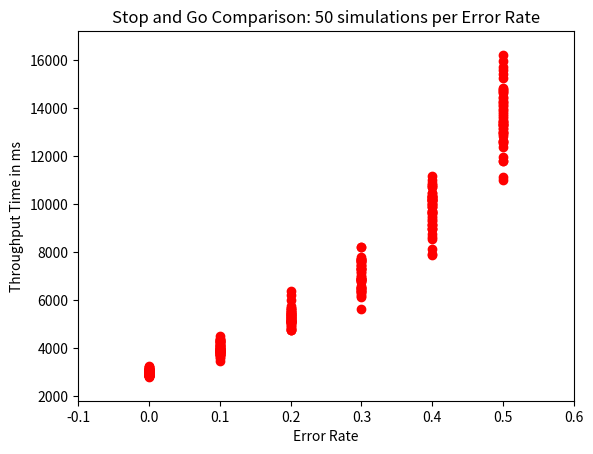
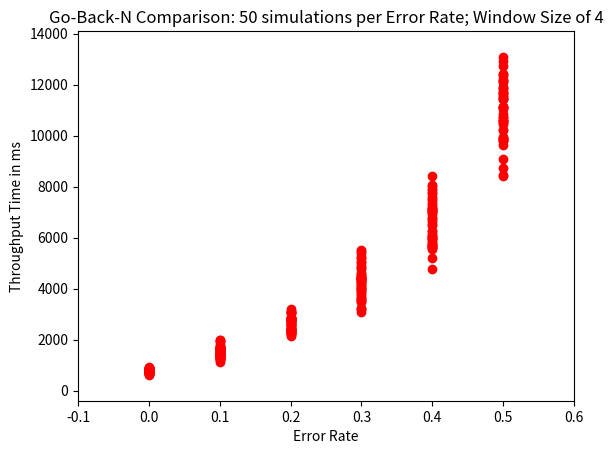
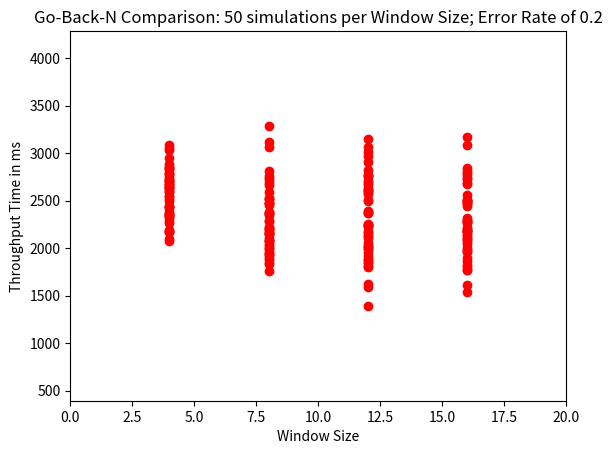
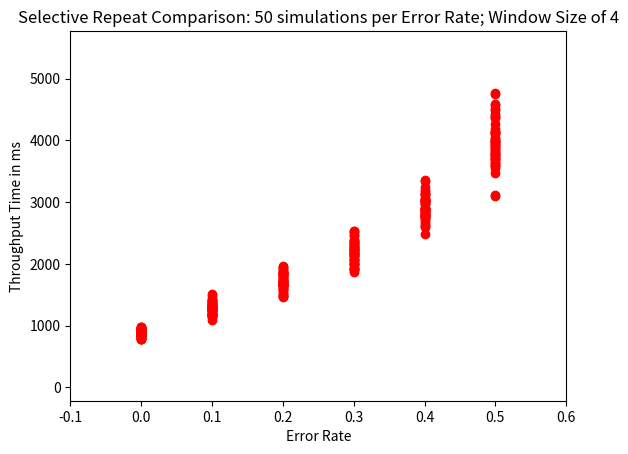
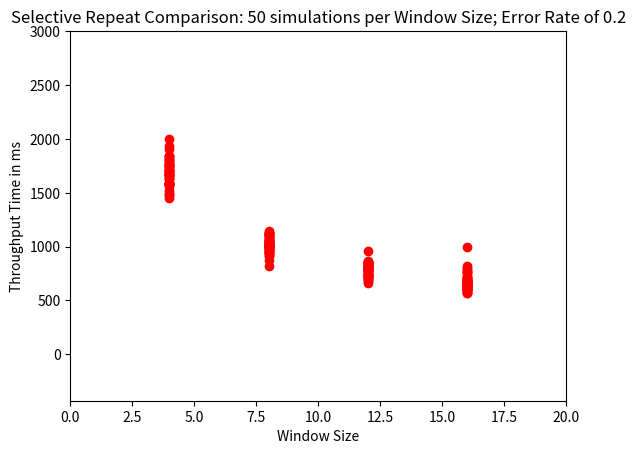

Recreate these plots in Python, in order.
#!/usr/bin/python

# [redacted]
#CPE 400 Project 1
import random
import os
import matplotlib.pyplot as plt

#SIMULATOR CLASS
class simulation():
	def __init__(self, errorRate, windowSize = 1):
		#TOTALS
		self._totalThroughput = 0
		self._cycles = 0
		#MEMBERS		
		self._flag = False #this is the flag that indicates that all packets have been sent
		self._timer = 0;
		self._timeout = 45; #ms
		self._error = errorRate
		self._winSize = windowSize #USED FOR Go-Back-N and Selective Repeat
		#SENDER
		self._ackbox = []
		self._queue = []
		i = 0
		while(i < 100):
			tempPacket = packet(i)
			self._queue.append(tempPacket)
			i += 1
		#RECEIVER
		self._inbox = []

	#SELECTIVE REPEAT
	def selectiveRepeat(self):
		#no more packets to be sent		
		if not self._queue:
			self._totalThroughput = self._timer
			self._flag = True
			return self._flag
		#send packets within the window size
		i = 1
		sequenceNumber = 0
		for n in list(range(self._winSize)):
			try:
				if self.sendPacket(self._queue[sequenceNumber]):
					#send ACK if packet doesn't fail
					if not self.sendACK(self._queue[sequenceNumber]): i-=1#it failed- wait the entire rtt
				else: i -= 1 #it failed- wait the entire rtt
				i+=1
				self._cycles += 1
			except:
				break
			sequenceNumber += 1
		#All packets were successful
		if i > self._winSize or not self._queue:
			self._timer += random.randint(10,50)
		#A packet was lost
		else:
			self._timer += self._timeout
		return self._flag

	#GO BACK N
	def goBackNTrip(self):
		#no more packets to be sent		
		if not self._queue:
			self._totalThroughput = self._timer
			self._flag = True
			return self._flag
		#send packets within the window size
		i = 1
		for n in list(range(self._winSize)):
			if self._queue:
				if self.sendPacket(self._queue[0]):
					#send ACK if packet doesn't fail
					if not self.sendACK(self._queue[0]):
						#it failed- wait the entire rtt
						#ignore the rest of the packets sent we failed on ack
						break
				else:
					#it failed- wait the entire rtt
					#ignore the rest of the packets because we failed
					break
				i+=1
				self._cycles += 1
		#All packets were successful
		if i > self._winSize or not self._queue:
			self._timer += random.randint(10,50)
		#A packet was lost
		else:
			self._timer += self._timeout
		return self._flag

	#STOP AND GO
	def stopAndGoTrip(self):
		self._cycles += 1
		#no more packets to be sent		
		if not self._queue:
			self._totalThroughput = self._timer
			self._flag = True
		#send packet
		elif self.sendPacket(self._queue[0]):
			#send ACK if packet doesn't fail (timer is handled inside ack
			if self.sendACK(self._queue[0]):
				#it was a success so our rtt is a random value between 10 and 50.
				self._timer += random.randint(10,50)
			else:
				#it failed so we wait the entire rtt
				self._timer += self._timeout
		else:
			#it failed so we wait the entire timeout period
			self._timer += self._timeout

	#RECEIVER
	def sendACK(self, p):
		if self.isSuccess():
			#place an ack in the ackbox
			self._ackbox.append(p)
			return True
		return False

	#SENDER
	def sendPacket(self, p):
		self.cleanAckBox() #clean up queue based on the Acks in the ackbox
		if not self._queue:
			return False
		if self.isSuccess():
			#if packet is not in inbox
			if not filter(lambda x: x.id == p.id, self._inbox):
				#copy a packet into inbox
				self._inbox.append(p)
			return True
		return False

	#RANDOM CHANCE OF FAILURE
	def isSuccess(self):
		chance = random.randint(0,10)
		if chance < 10 * self._error:
			return False
		else:
			return True

	#Packet and Ack MAINTENANCE
	def cleanAckBox(self):
		if not self._ackbox:
			return 0
		#foreach acknowledgement in the ack box
		for ack in self._ackbox:
			#find the corresponding packet in the queue and remove it from the queue
			try:
				self._queue.remove(ack)
			except:
				print('Tried removing a packet that didn\'t exist.')
					
		#clear ackbox
		while self._ackbox:
			self._ackbox.pop()
		return 0

		
#PACKET CLASS
class packet():
	def __eq__(self, other):
		return self.id == other.id

	def __init__(self, packid):
		#generate 24 random binary int32 to simulate 100bytes 
		#(96 random bytes + a single 32 bit int id = 100bytes) 
		self.data = []
		i = 0
		while i < 24:
			self.data.append(os.urandom(96))
			i += 1
		self.id = packid
#MAIN
def main():	
	#Number of simulation loops
	loopcount = 50
	totalSims = 5

	#Stop and Go Procedure
	print('Running simulation 1 of {}...'.format(totalSims))
	simulate(loopcount, 'stop-and-go', 1)

	#Go Back N with varying Error Rates	
	print('Running simulation 2 of {}...'.format(totalSims))
	simulate(loopcount, 'gbn-error-rate', 2)
	
	#Go Back N with varying Window Sizes
	print('Running simulation 3 of {}...'.format(totalSims))	
	simulate(loopcount, 'gbn-win-size', 3)
	
	#Selective Repeat with varying Error Rates	
	print('Running simulation 4 of {}...'.format(totalSims))
	simulate(loopcount, 'sr-error-rate', 4)
	
	#Selective Repeat with varying Window Sizes
	print('Running simulation 5 of {}...'.format(totalSims))	
	simulate(loopcount, 'sr-win-size', 5)

	print('Finished simulation.')
	print('Closing all figures will end the program...')
	#show all figures
	plt.show()

#Simulator
def simulate(loopnum, simType, fignum = 1):
	maxRange = 0
	minRange = 0
	startX = -0.1
	endX = 0.6
	xLabel = 'Error Rate'
	title = ' '
	xAxis = []
	yAxis = []
	for n in list(range(loopnum)):
		#initialize simulations
		simulations = []
		#initialize by sim type
		if simType == 'stop-and-go':
			simulations = [simulation(0.0),simulation(0.1),simulation(0.2),simulation(0.3),simulation(0.4),simulation(0.5)]
			title = 'Stop and Go Comparison: {} simulations per Error Rate'.format(loopnum)
		
		elif simType == 'gbn-error-rate':
			title = 'Go-Back-N Comparison: {} simulations per Error Rate; Window Size of 4'.format(loopnum)
			simulations = [simulation(0.0, 4), simulation(0.1, 4), simulation(0.2, 4), simulation(0.3, 4), simulation(0.4, 4), simulation(0.5, 4)]
				
		elif simType == 'gbn-win-size':
			simulations = [simulation(0.2, 4),simulation(0.2, 8),simulation(0.2, 12),simulation(0.2, 16)]
			title = 'Go-Back-N Comparison: {} simulations per Window Size; Error Rate of 0.2'.format(loopnum)
			xLabel = 'Window Size'
			startX = 0
			endX = 20
		
		elif simType == 'sr-error-rate':
			title = 'Selective Repeat Comparison: {} simulations per Error Rate; Window Size of 4'.format(loopnum)
			simulations = [simulation(0.0, 4), simulation(0.1, 4), simulation(0.2, 4), simulation(0.3, 4), simulation(0.4, 4), simulation(0.5, 4)]
				
		elif simType == 'sr-win-size':
			simulations = [simulation(0.2, 4),simulation(0.2, 8),simulation(0.2, 12),simulation(0.2, 16)]
			title = 'Selective Repeat Comparison: {} simulations per Window Size; Error Rate of 0.2'.format(loopnum)
			xLabel = 'Window Size'
			startX = 0
			endX = 20

		#while there are still packets to be sent
		for sim in simulations:
			while not sim._flag:
				#Call Appropriate Algorithm
				if simType == 'stop-and-go': sim.stopAndGoTrip()
				elif simType == 'gbn-error-rate' or simType == 'gbn-win-size': sim.goBackNTrip()
				elif simType == 'sr-error-rate' or simType == 'sr-win-size': sim.selectiveRepeat()
				else: sim._flag = False#break loop if incorrect simType
			
			#update max
			if maxRange < sim._totalThroughput:
				maxRange = sim._totalThroughput
			#update min
			if minRange == 0 or minRange > sim._totalThroughput:
				minRange = sim._totalThroughput
			
			#add point to the list.
			if simType == 'stop-and-go' or simType == 'gbn-error-rate' or simType == 'sr-error-rate':
				xAxis.append(sim._error)
				yAxis.append(sim._totalThroughput)
			
			elif simType == 'gbn-win-size' or simType == 'sr-win-size':
				xAxis.append(sim._winSize)
				yAxis.append(sim._totalThroughput)

	#output graph to screen
	plt.figure(fignum)
	plt.plot(xAxis, yAxis, 'ro')
	maxRange += 1000
	minRange -= 1000
	plt.axis([startX, endX, minRange, maxRange])
	plt.ylabel('Throughput Time in ms')
	plt.xlabel(xLabel)
	plt.title(title)

if __name__ == "__main__": main()
